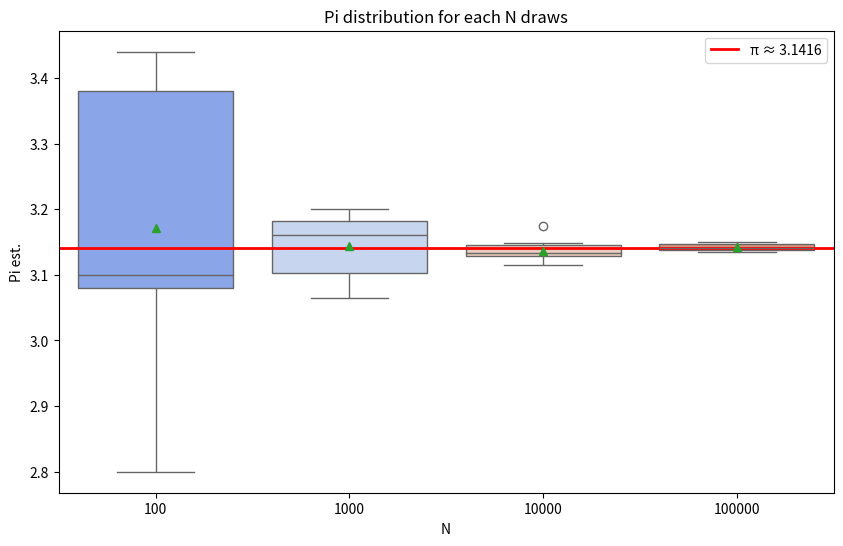

The script that saved this image:

### --------------------------------------- ESTYMACJA LICZBY π Z UŻYCIEM MONTE CARLO -----------------------------###


import random
import seaborn as sns
import matplotlib.pyplot as plt
import numpy as np
import pandas as pd

#########################
N_ITER = 1000
#########################
n_iters = [100, 1000, 10000, 100000]
data_for_boxplots = []
r = 1
pts = pd.DataFrame(columns=['X', 'Y', 'isIn', 'estPi'])
list_pts = [pts.copy() for v in range(10)]

for j in range(1,11):
    k=0
    for i in range(1, N_ITER+1):
        x = random.random()
        y = random.random()

        if (x**2 + y**2) <= r**2:
            k += 1
            list_pts[j-1].loc[i-1] = [x, y, 'In', 4 * k / i]
        else:
            list_pts[j-1].loc[i-1] = [x, y, 'Out', 4 * k / i]

sumAll = sum(df['estPi'].iloc[-1] for df in list_pts)
pi_est = sumAll / len(list_pts)


line_x = np.linspace(0, r, 500)
line_y = np.sqrt(r**2-line_x**2)

### Wykres grid -----------------------------------------------------------

# fig, ax = plt.subplots(figsize=(6,6))
# sns.scatterplot(list_pts[0], x='X', y='Y', hue='isIn', palette='coolwarm', legend=True, ax=ax, s=8)
# sns.lineplot(x=line_x, y=line_y, color='black', linewidth=2, label='y_teo')
# plt.title(f"Random X and Y, est. π: {round(pi_est,4)}")
# plt.legend(loc='upper left', title="Point distribution", markerscale=2)
# plt.xlim(0, 1)
# plt.ylim(0, 1)
# plt.grid(True)
# plt.show()

### Wykres path -------------------------------------------------------------

# fig2, ax2 = plt.subplots(figsize=(10,6))
# for j in range(1,9):
#     sns.lineplot(data=list_pts[j-1], x=list_pts[j-1].index, y='estPi', linewidth=1, color='orange',ax=ax2)
# sns.lineplot(data=list_pts[9], x=list_pts[j-1].index, y='estPi', linewidth=1, color='orange', label='est. PI path',ax=ax2)
# sns.lineplot(x=range(1,N_ITER+1), y=3.1416, linewidth=1.5, color='black', label='PI=3.1415',ax=ax2)
# plt.title(f'PI estimation after 10k draws: {round(pi_est,4)} for 10 processes')
# plt.legend(loc='upper right')
# plt.xlabel('n')
# plt.ylim(2, 4)
# plt.xlim(0, N_ITER)
# plt.ylabel('PI estimated')
# plt.show()


### Wykres boxplot -----------------------------------------------------------

for n in n_iters:
    for m in range(10):
        k=0
        for i in range(1, n+1):
            x = random.random()
            y= random.random()
            if (x**2 + y**2) <= r**2:
                k+=1
        pi_est_n = 4*k/n
        data_for_boxplots.append({'N': n, 'PiEst': pi_est_n})

df_final = pd.DataFrame(data_for_boxplots)

plt.figure(figsize=(10,6))
sns.boxplot(data=df_final, x='N', y='PiEst', palette='coolwarm', showmeans=True)
plt.axhline(3.1416, color='red', linewidth=2, label = 'π ≈ 3.1416' )
plt.title('Pi distribution for each N draws')
plt.xlabel('N')
plt.ylabel('Pi est.')
plt.legend()

plt.show()
